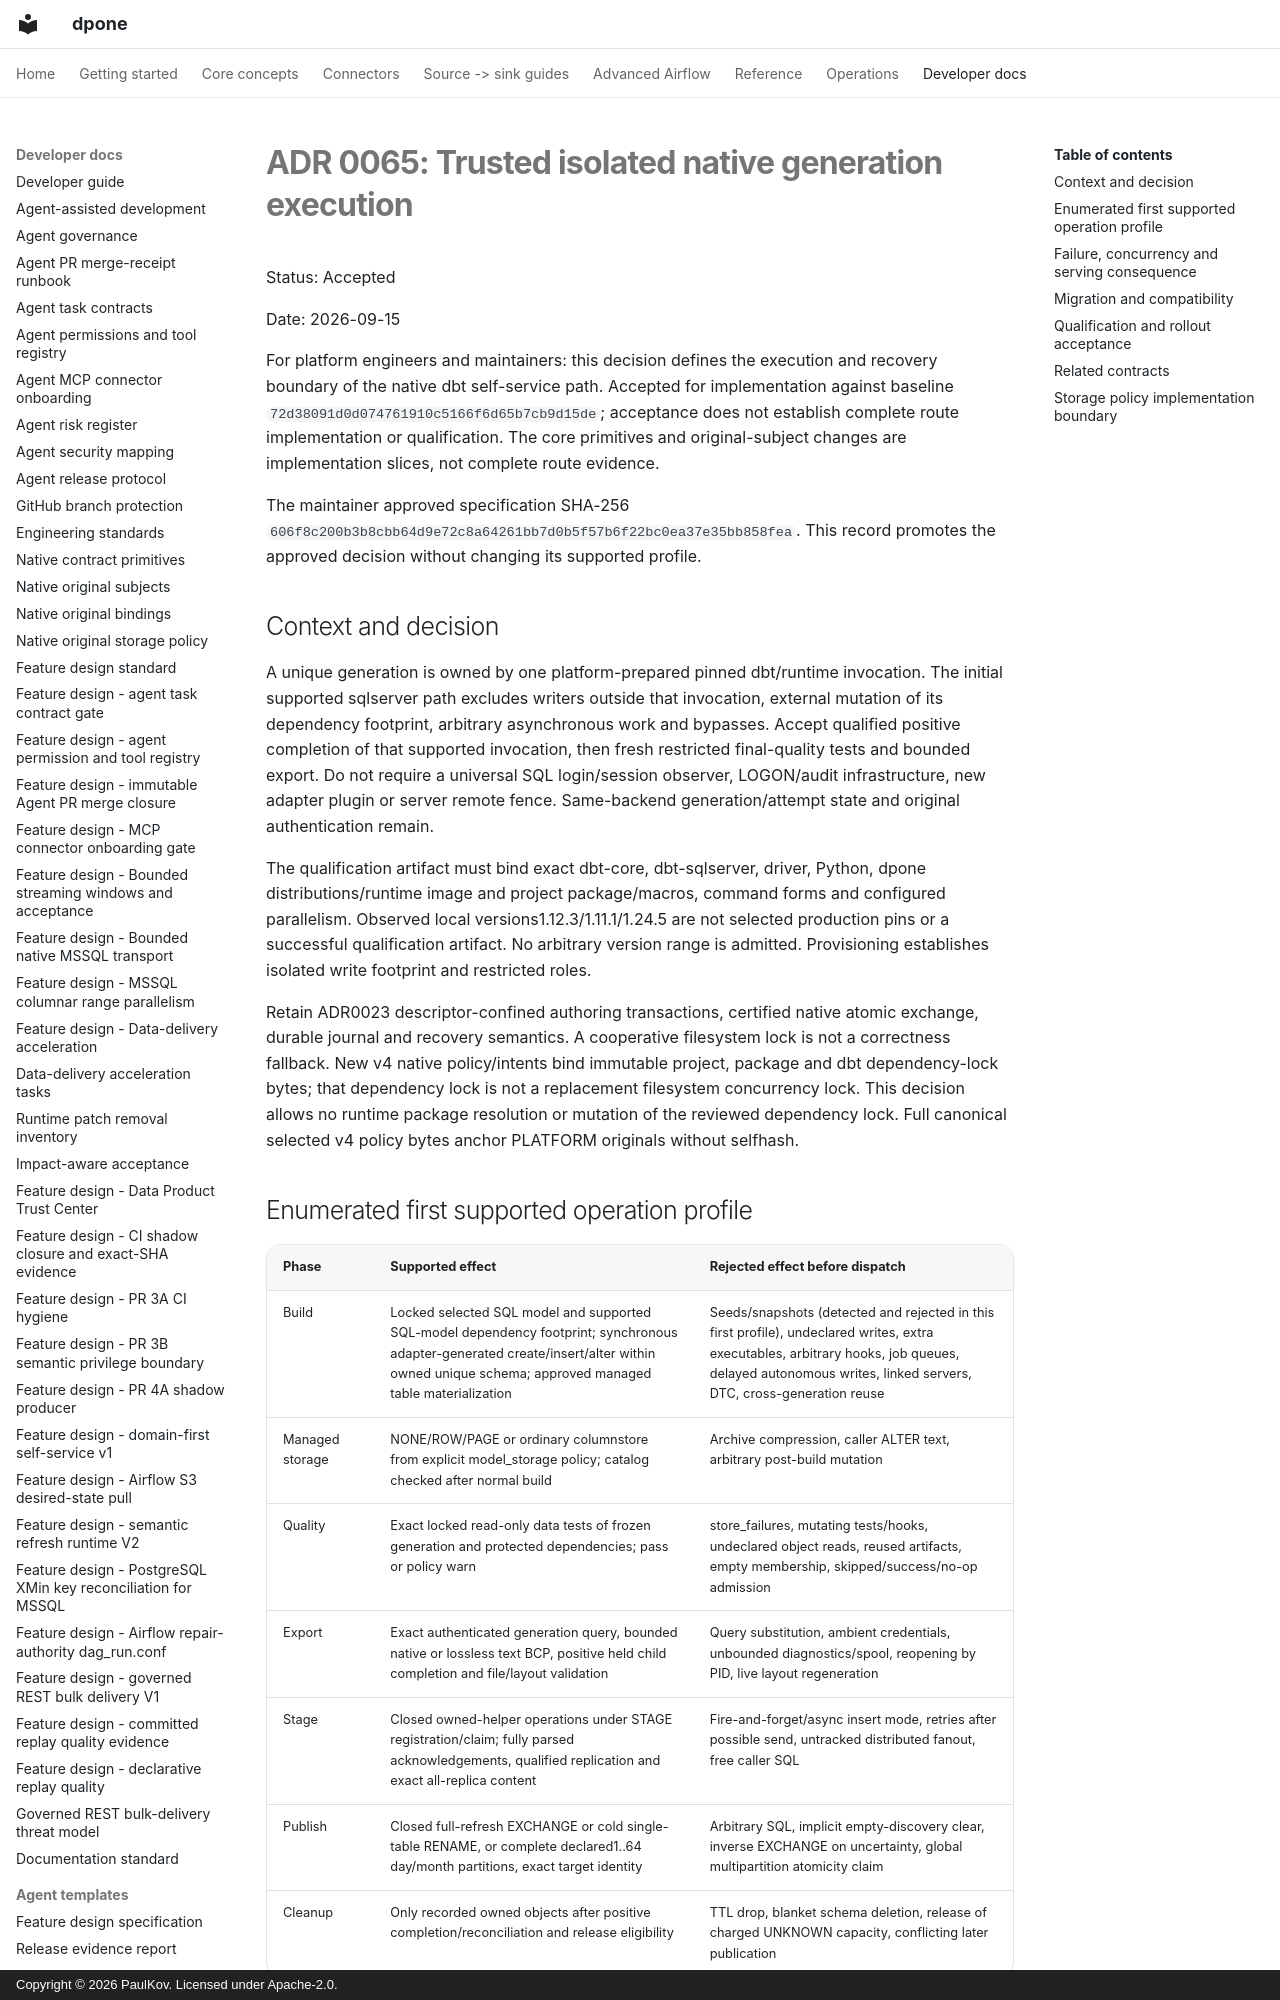

repository: PaulKov/dpone · page: adr/0065-trusted-isolated-native-generation-execution/index.html · generator: mkdocs · copyright: Copyright © 2026 PaulKov. Licensed under Apache-2.0.

# ADR 0065: Trusted isolated native generation execution

Status: Accepted

Date: 2026-09-15

For platform engineers and maintainers: this decision defines the execution and
recovery boundary of the native dbt self-service path. Accepted for implementation
against baseline `72d38091d0d074761910c5166f6d65b7cb9d15de`; acceptance does not
establish complete route implementation or qualification. The core primitives and
original-subject changes are implementation slices, not complete route evidence.

The maintainer approved specification SHA-256
`606f8c200b3b8cbb64d9e72c8a64261bb7d0b5f57b6f22bc0ea37e35bb858fea`.
This record promotes the approved decision without changing its supported profile.

## Context and decision

A unique generation is owned by one platform-prepared pinned dbt/runtime invocation.
The initial supported sqlserver path excludes writers outside that invocation,
external mutation of its dependency footprint, arbitrary asynchronous work and
bypasses. Accept qualified positive completion of that supported invocation, then
fresh restricted final-quality tests and bounded export. Do not require a universal
SQL login/session observer, LOGON/audit infrastructure, new adapter plugin or server
remote fence. Same-backend generation/attempt state and original authentication remain.

The qualification artifact must bind exact dbt-core, dbt-sqlserver, driver, Python,
dpone distributions/runtime image and project package/macros, command forms and
configured parallelism. Observed local versions1.12.3/1.11.1/1.24.5 are not selected
production pins or a successful qualification artifact. No arbitrary version range
is admitted. Provisioning establishes isolated write footprint and restricted roles.

Retain ADR0023 descriptor-confined authoring transactions, certified native atomic
exchange, durable journal and recovery semantics. A cooperative filesystem lock is
not a correctness fallback. New v4 native policy/intents bind immutable project,
package and dbt dependency-lock bytes; that dependency lock is not a replacement
filesystem concurrency lock. This decision allows no runtime package resolution
or mutation of the reviewed dependency lock.
Full canonical selected v4 policy bytes anchor PLATFORM originals without selfhash.
